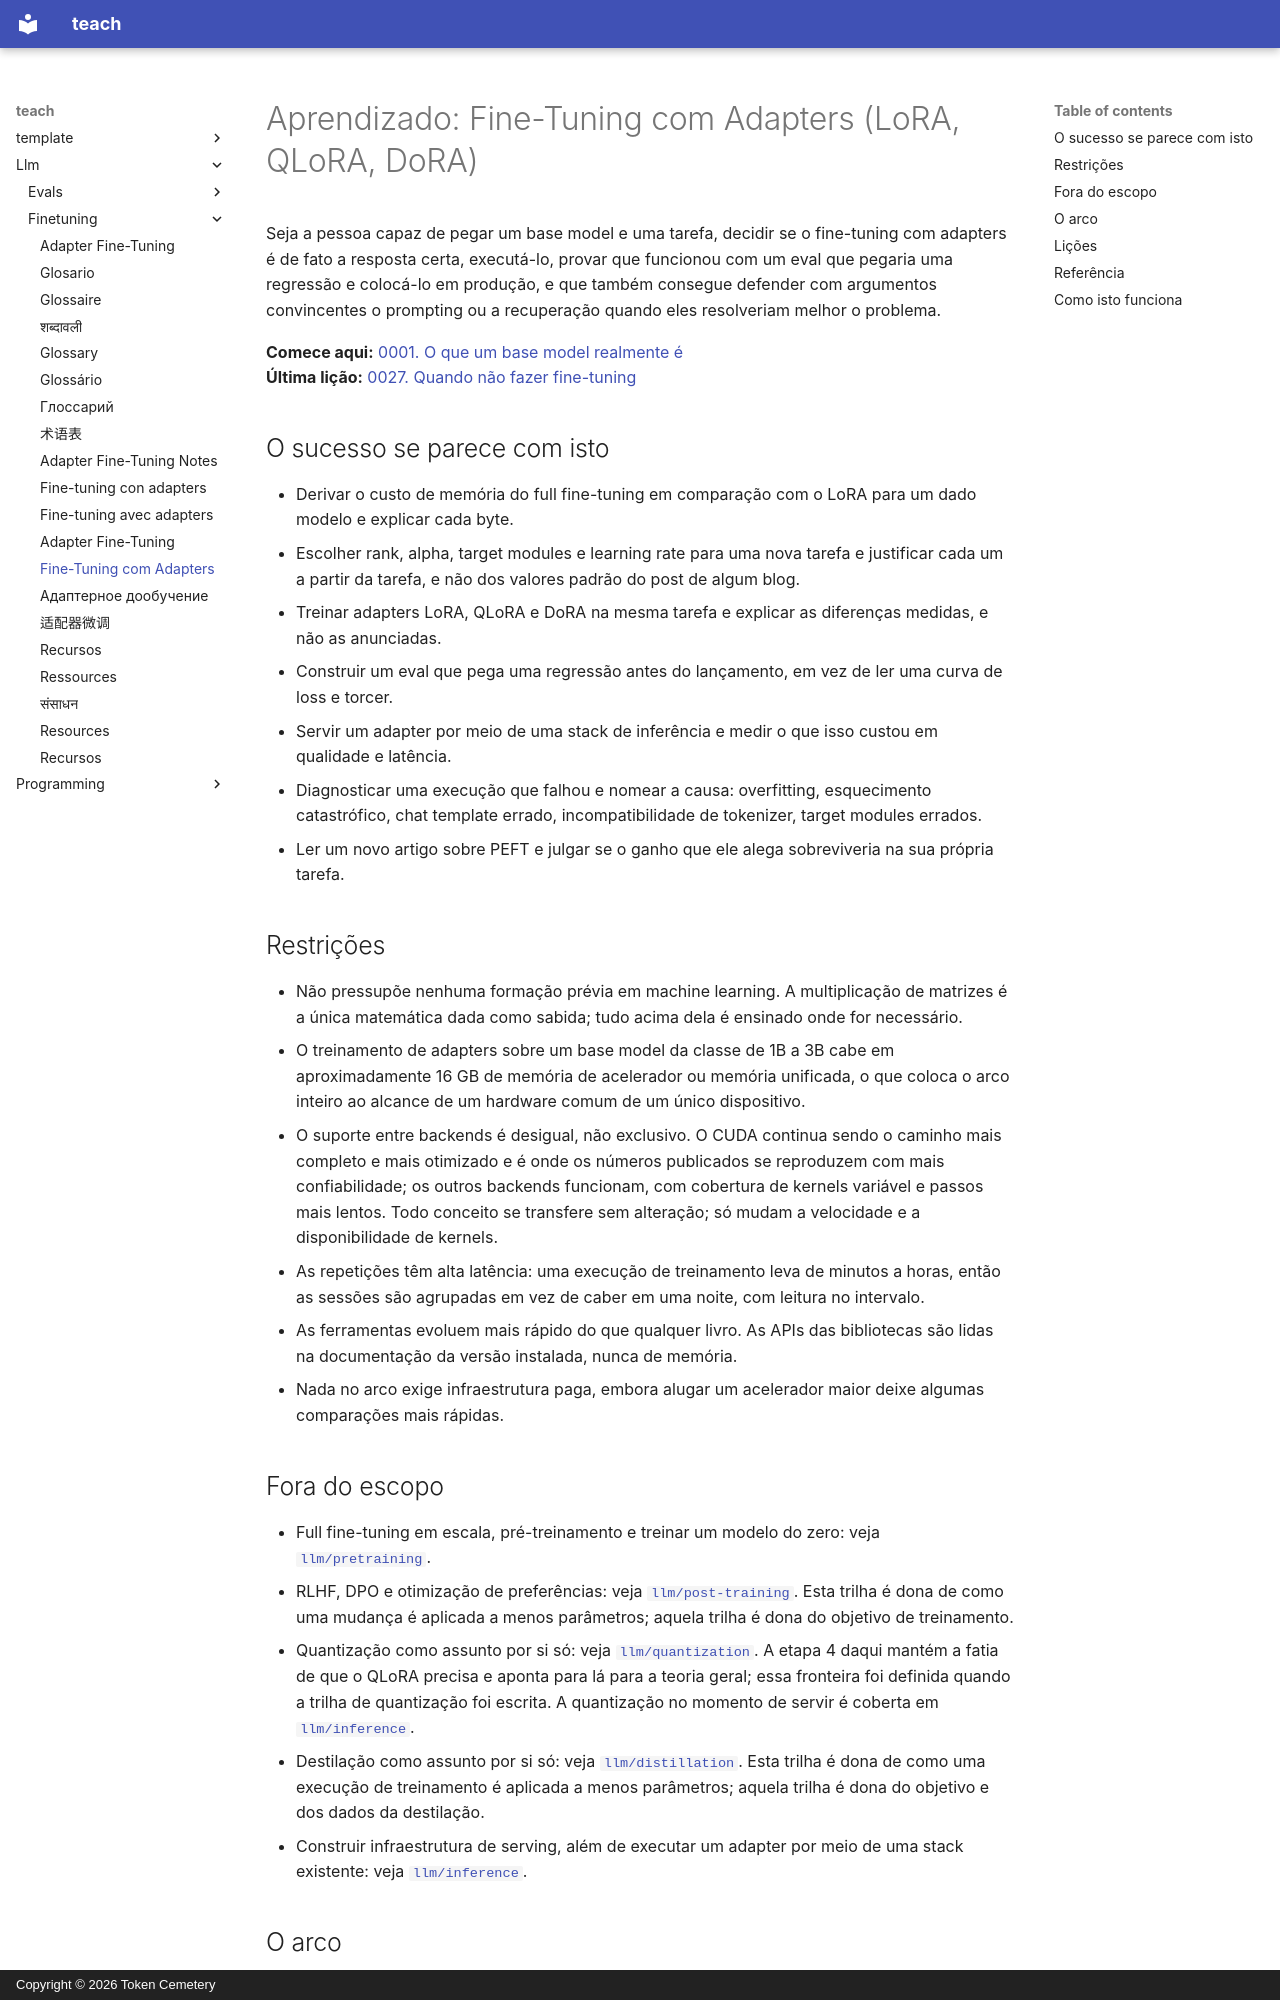

repository: TokenCemetery/teach · page: llm/finetuning/README.pt/index.html · generator: mkdocs · copyright: Copyright © 2026 Token Cemetery

---
title: "Fine-Tuning com Adapters"
description: "Decida se vale a pena fazer fine-tuning, execute, prove que funcionou e coloque em produção"
type: topic
---

# Aprendizado: Fine-Tuning com Adapters (LoRA, QLoRA, DoRA)

Seja a pessoa capaz de pegar um base model e uma tarefa, decidir se o fine-tuning com adapters é de fato a resposta certa, executá-lo, provar que funcionou com um eval que pegaria uma regressão e colocá-lo em produção, e que também consegue defender com argumentos convincentes o prompting ou a recuperação quando eles resolveriam melhor o problema.

**Comece aqui:** [0001. O que um base model realmente é](lessons/0001-what-a-base-model-is.md)
**Última lição:** [0027. Quando não fazer fine-tuning](lessons/0027-when-not-to-fine-tune.md)

## O sucesso se parece com isto

- Derivar o custo de memória do full fine-tuning em comparação com o LoRA para um dado modelo e explicar cada byte.
- Escolher rank, alpha, target modules e learning rate para uma nova tarefa e justificar cada um a partir da tarefa, e não dos valores padrão do post de algum blog.
- Treinar adapters LoRA, QLoRA e DoRA na mesma tarefa e explicar as diferenças medidas, e não as anunciadas.
- Construir um eval que pega uma regressão antes do lançamento, em vez de ler uma curva de loss e torcer.
- Servir um adapter por meio de uma stack de inferência e medir o que isso custou em qualidade e latência.
- Diagnosticar uma execução que falhou e nomear a causa: overfitting, esquecimento catastrófico, chat template errado, incompatibilidade de tokenizer, target modules errados.
- Ler um novo artigo sobre PEFT e julgar se o ganho que ele alega sobreviveria na sua própria tarefa.

## Restrições

- Não pressupõe nenhuma formação prévia em machine learning. A multiplicação de matrizes é a única matemática dada como sabida; tudo acima dela é ensinado onde for necessário.
- O treinamento de adapters sobre um base model da classe de 1B a 3B cabe em aproximadamente 16 GB de memória de acelerador ou memória unificada, o que coloca o arco inteiro ao alcance de um hardware comum de um único dispositivo.
- O suporte entre backends é desigual, não exclusivo. O CUDA continua sendo o caminho mais completo e mais otimizado e é onde os números publicados se reproduzem com mais confiabilidade; os outros backends funcionam, com cobertura de kernels variável e passos mais lentos. Todo conceito se transfere sem alteração; só mudam a velocidade e a disponibilidade de kernels.
- As repetições têm alta latência: uma execução de treinamento leva de minutos a horas, então as sessões são agrupadas em vez de caber em uma noite, com leitura no intervalo.
- As ferramentas evoluem mais rápido do que qualquer livro. As APIs das bibliotecas são lidas na documentação da versão instalada, nunca de memória.
- Nada no arco exige infraestrutura paga, embora alugar um acelerador maior deixe algumas comparações mais rápidas.

## Fora do escopo

- Full fine-tuning em escala, pré-treinamento e treinar um modelo do zero: veja [`llm/pretraining`](../../llm/pretraining/).
- RLHF, DPO e otimização de preferências: veja [`llm/post-training`](../../llm/post-training/). Esta trilha é dona de como uma mudança é aplicada a menos parâmetros; aquela trilha é dona do objetivo de treinamento.
- Quantização como assunto por si só: veja [`llm/quantization`](../../llm/quantization/). A etapa 4 daqui mantém a fatia de que o QLoRA precisa e aponta para lá para a teoria geral; essa fronteira foi definida quando a trilha de quantização foi escrita. A quantização no momento de servir é coberta em [`llm/inference`](../../llm/inference/).
- Destilação como assunto por si só: veja [`llm/distillation`](../../llm/distillation/). Esta trilha é dona de como uma execução de treinamento é aplicada a menos parâmetros; aquela trilha é dona do objetivo e dos dados da destilação.
- Construir infraestrutura de serving, além de executar um adapter por meio de uma stack existente: veja [`llm/inference`](../../llm/inference/).
